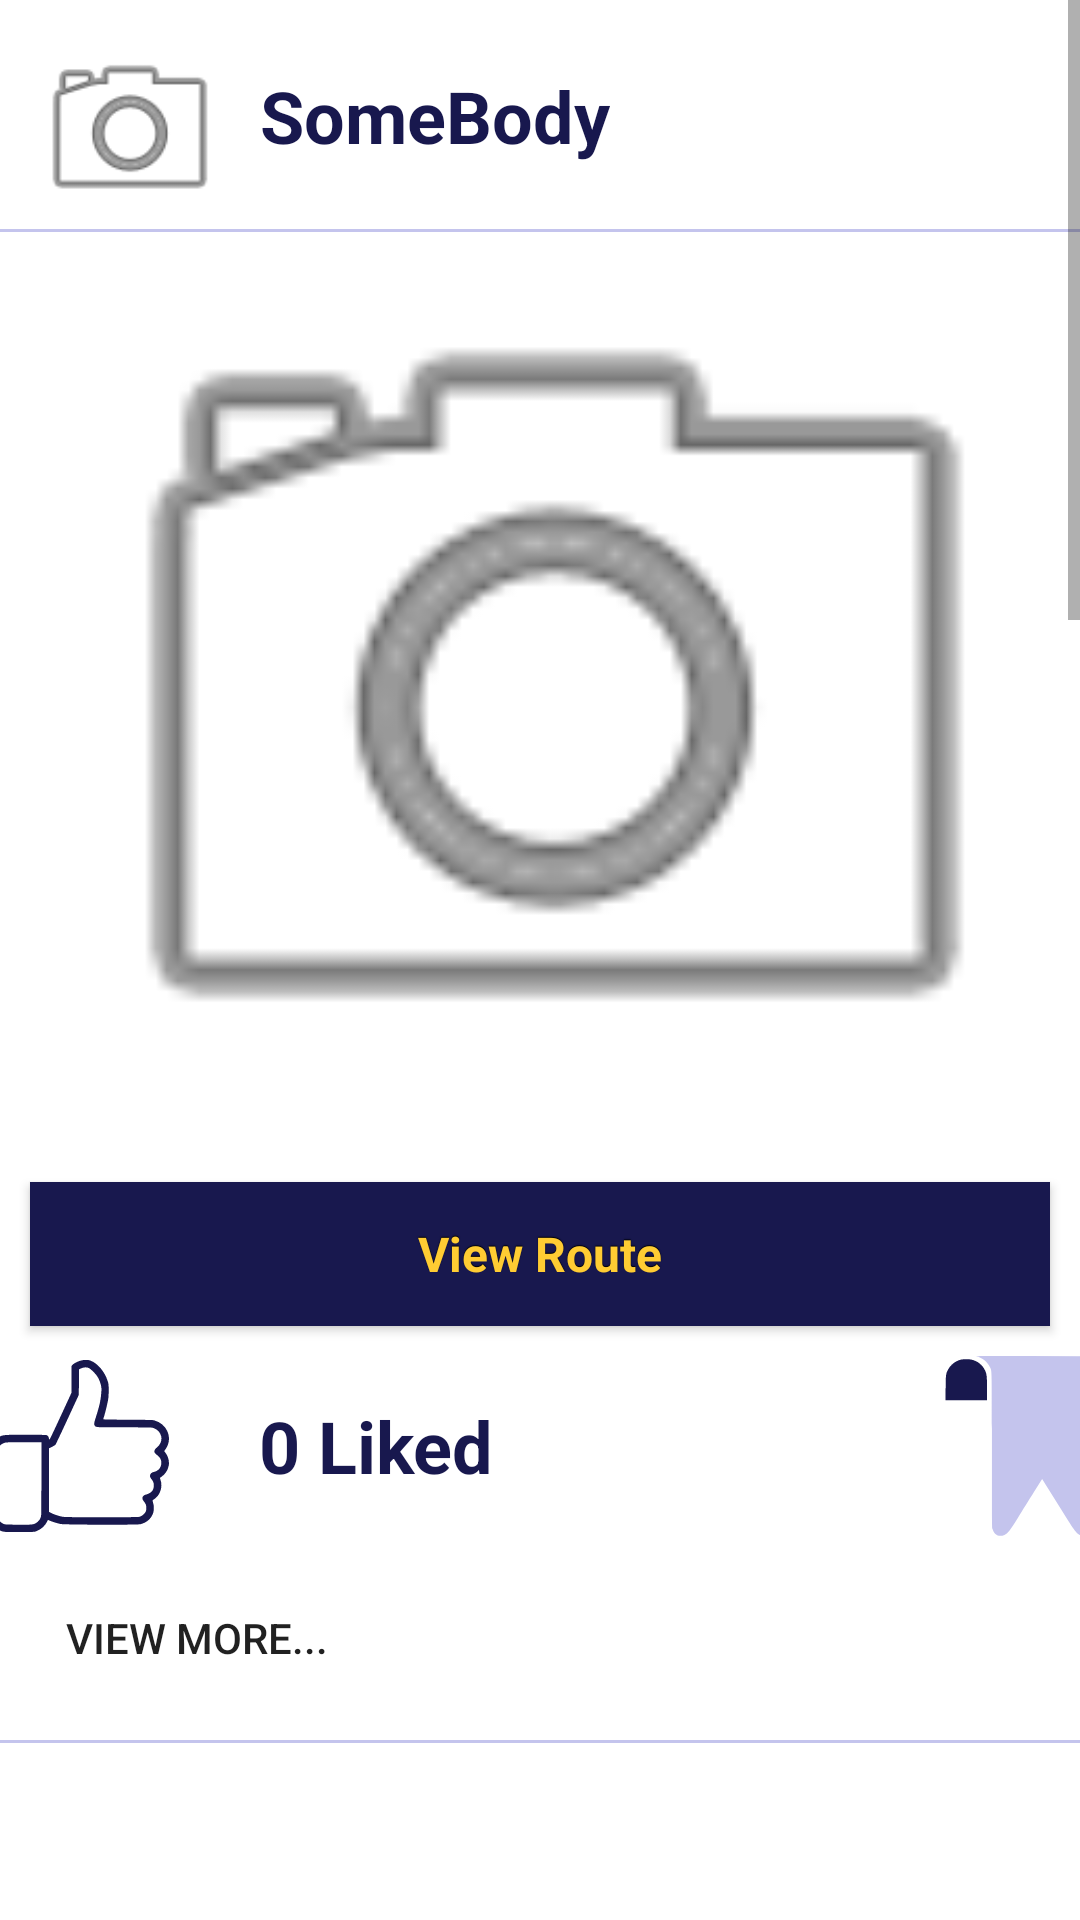

Produce the Android XML layout that renders to this screen, including the resource entries it uses.
<!-- AndroidManifest.xml: application theme Theme.RanRideRoutes -->
<!-- res/layout/fragment_notifications.xml -->
<?xml version="1.0" encoding="utf-8"?>
<androidx.constraintlayout.widget.ConstraintLayout xmlns:android="http://schemas.android.com/apk/res/android"
    xmlns:app="http://schemas.android.com/apk/res-auto"
    xmlns:tools="http://schemas.android.com/tools"
    android:layout_width="match_parent"
    android:layout_height="match_parent"
    tools:context=".ui.notifications.NotificationsFragment">

    <ScrollView
        android:layout_width="match_parent"
        android:layout_height="match_parent"
        android:layout_marginBottom="40dp"
        app:layout_constraintBottom_toBottomOf="parent"
        app:layout_constraintStart_toStartOf="parent"
        app:layout_constraintTop_toTopOf="parent">

        <LinearLayout
            android:layout_width="match_parent"
            android:layout_height="wrap_content"
            android:orientation="vertical">

            <include
                layout="@layout/post_header_layout"
                android:layout_width="match_parent"
                android:layout_height="wrap_content" />

            <Button
                android:id="@+id/viewMore"
                style="@style/Widget.AppCompat.Button.Borderless"
                android:layout_width="wrap_content"
                android:layout_height="wrap_content"
                android:layout_margin="10dp"
                android:text="View more..."
                app:backgroundTint="@android:color/transparent" />

            <View
                android:id="@+id/divider3"
                android:layout_width="match_parent"
                android:layout_height="1dp"
                android:background="@color/additional_purple" />

            <include
                layout="@layout/post_header_layout"
                android:layout_width="match_parent"
                android:layout_height="wrap_content" />

            <Button
                android:id="@+id/viewMore2"
                style="@style/Widget.AppCompat.Button.Borderless"
                android:layout_width="match_parent"
                android:layout_height="wrap_content"
                android:layout_margin="10dp"
                android:text="View more..."
                app:backgroundTint="@android:color/transparent" />

            <View
                android:id="@+id/divider4"
                android:layout_width="match_parent"
                android:layout_height="1dp"
                android:background="@color/additional_purple" />

            <include
                layout="@layout/post_header_layout"
                android:layout_width="match_parent"
                android:layout_height="wrap_content" />

            <Button
                android:id="@+id/viewMore3"
                style="@style/Widget.AppCompat.Button.Borderless"
                android:layout_width="match_parent"
                android:layout_height="wrap_content"
                android:layout_margin="10dp"
                android:text="View more..."
                app:backgroundTint="@android:color/transparent" />

            <View
                android:id="@+id/divider5"
                android:layout_width="match_parent"
                android:layout_height="1dp"
                android:background="@color/additional_purple" />
        </LinearLayout>
    </ScrollView>
</androidx.constraintlayout.widget.ConstraintLayout>
<!-- res/layout/post_header_layout.xml (included above) -->
<?xml version="1.0" encoding="utf-8"?>
<androidx.constraintlayout.widget.ConstraintLayout xmlns:android="http://schemas.android.com/apk/res/android"
    xmlns:app="http://schemas.android.com/apk/res-auto"
    xmlns:tools="http://schemas.android.com/tools"
    android:layout_width="match_parent"
    android:layout_height="match_parent"
    android:background="@android:color/transparent">
    <ImageView
        android:id="@+id/userImage"
        android:layout_width="0dp"
        android:layout_height="0dp"
        android:layout_marginStart="10dp"
        android:layout_marginLeft="10dp"

        android:layout_marginTop="10dp"
        android:foreground="@drawable/rounded_fg"
        app:layout_constraintBottom_toTopOf="@+id/guideline"
        app:layout_constraintDimensionRatio="H, 1:1"
        app:layout_constraintStart_toStartOf="parent"
        app:layout_constraintTop_toTopOf="parent"
        app:srcCompat="@android:drawable/ic_menu_camera" />


    <androidx.constraintlayout.widget.Guideline
        android:id="@+id/guideline"
        android:layout_width="wrap_content"
        android:layout_height="wrap_content"
        android:background="@color/additional_purple"
        android:orientation="horizontal"
        app:layout_constraintGuide_percent="0.15" />

    <View
        android:id="@+id/divider"
        android:layout_width="match_parent"
        android:layout_height="1dp"
        android:background="@color/additional_purple"
        app:layout_constraintBottom_toTopOf="@+id/guideline"
        app:layout_constraintTop_toBottomOf="@+id/userImage"
        tools:layout_editor_absoluteX="0dp" />

    <TextView
        android:id="@+id/userName"
        style="@style/basic_text"
        android:layout_width="wrap_content"
        android:layout_height="wrap_content"
        android:layout_marginStart="10dp"
        android:layout_marginLeft="10dp"
        android:text="SomeBody"
        android:textSize="24dp"
        app:layout_constraintBottom_toTopOf="@+id/guideline"
        app:layout_constraintStart_toEndOf="@+id/userImage"
        app:layout_constraintTop_toTopOf="parent" />

    <ImageView
        android:id="@+id/imageView"
        android:layout_width="match_parent"
        android:layout_height="0dp"
        android:layout_marginStart="10dp"
        android:layout_marginLeft="10dp"
        android:scaleType="centerCrop"
        app:layout_constraintBottom_toTopOf="@+id/horizontalGuideline"
        app:layout_constraintStart_toStartOf="parent"
        app:layout_constraintTop_toTopOf="@+id/guideline"
        app:srcCompat="@android:drawable/ic_menu_camera" />

    <androidx.constraintlayout.widget.Guideline
        android:id="@+id/horizontalGuideline"
        android:layout_width="match_parent"
        android:layout_height="wrap_content"
        android:orientation="horizontal"
        app:layout_constraintGuide_percent="0.75" />

    <Button
        android:id="@+id/route_button"
        style="@style/my_button_style"
        android:layout_width="0dp"
        android:layout_height="wrap_content"
        android:layout_marginStart="10dp"
        android:layout_marginLeft="10dp"
        android:layout_marginTop="10dp"
        android:layout_marginEnd="10dp"
        android:layout_marginRight="10dp"
        android:text="View Route"
        app:layout_constraintEnd_toEndOf="parent"
        app:layout_constraintStart_toStartOf="parent"
        app:layout_constraintTop_toBottomOf="@+id/horizontalGuideline" />

    <LinearLayout
        android:id="@+id/linearLayout"
        android:layout_width="408dp"
        android:layout_height="wrap_content"
        android:layout_marginStart="10dp"
        android:layout_marginLeft="10dp"
        android:layout_marginTop="10dp"
        android:layout_marginEnd="10dp"
        android:layout_marginRight="10dp"
        android:background="@android:color/transparent"
        android:orientation="horizontal"
        app:layout_constraintEnd_toEndOf="parent"
        app:layout_constraintStart_toStartOf="parent"
        app:layout_constraintTop_toBottomOf="@+id/route_button">

        <androidx.constraintlayout.widget.Group
            android:layout_width="match_parent"
            android:layout_height="match_parent"
            android:layout_weight="1"
            app:constraint_referenced_ids="likeButton,numOfLikes" />

        <ImageButton
            android:id="@+id/likeButton"
            android:layout_width="wrap_content"
            android:layout_height="match_parent"
            android:layout_margin="0dp"
            android:layout_marginStart="10dp"
            android:layout_marginLeft="10dp"
            android:layout_marginTop="10dp"
            android:layout_weight="4"
            android:background="@android:color/transparent"
            app:srcCompat="@drawable/ic_like" />

        <TextView
            android:id="@+id/numOfLikes"
            style="@style/basic_text"
            android:layout_width="wrap_content"
            android:layout_height="match_parent"
            android:layout_marginStart="10dp"
            android:layout_marginLeft="10dp"
            android:layout_weight="4"
            android:gravity="center_vertical"
            android:text="0 Liked"
            android:textSize="24dp" />

        <ImageButton
            android:id="@+id/saveToBookmarksButton"
            android:layout_width="wrap_content"
            android:layout_height="match_parent"
            android:layout_marginStart="100dp"
            android:layout_marginLeft="100dp"
            android:layout_weight="1"
            android:background="@android:color/transparent"
            app:srcCompat="@drawable/ic_save_to_bookmark" />
    </LinearLayout>

</androidx.constraintlayout.widget.ConstraintLayout>
<!-- resources referenced by this layout -->
<resources>
  <color name="additional_purple">#C4C4ED</color>
  <!-- drawable ic_like: vector/xml drawable (drawable, 2504 chars, omitted) -->
  <!-- drawable ic_save_to_bookmark (drawable) -->
  <vector android:height="60dp" android:viewportHeight="512"
      android:viewportWidth="512" android:width="60dp" xmlns:android="http://schemas.android.com/apk/res/android">
      <path android:fillColor="@color/additional_purple"
          android:pathData="M135.6,1.5c16.2,3.5 30.6,15.1 37.9,30.4 5.8,12 5.5,-1.3 5.5,235.6 0,189.8 0.2,218.8 1.5,223.8 4.6,17.7 18.6,24.8 34.2,17.5 9.2,-4.3 15.3,-12.1 38.3,-48.9 11.8,-18.9 32.1,-51.4 45.1,-72.2l23.7,-37.8 44.9,71.7c48.1,77 51.8,82.2 62.8,87.4 6.1,2.9 15.4,3.3 20,0.8 8.2,-4.5 13,-12.4 14.5,-24.3 1.3,-10.2 1.3,-443.4 0,-452.4 -1.9,-13.6 -10.9,-25.5 -23,-30.4l-5.5,-2.2 -153,-0.2c-129.5,-0.1 -152.1,-0 -146.9,1.2z" android:strokeColor="#00000000"/>
      <path android:fillColor="@color/basic_blue"
          android:pathData="M89.8,10.6c-13.9,3.3 -28.6,14.7 -35.1,27.2 -6.8,13 -6.9,14 -7.4,52.9l-0.5,35.3 59.1,-0 59.1,-0 0,-32.8c0,-35.5 -0.7,-41.4 -5.5,-52 -7.1,-15.5 -20.9,-26.7 -38,-30.7 -7.5,-1.8 -24.2,-1.8 -31.7,0.1z" android:strokeColor="#00000000"/>
  </vector>
  <!-- drawable rounded_fg (drawable) -->
  <?xml version="1.0" encoding="UTF-8"?>
  <shape xmlns:android="http://schemas.android.com/apk/res/android"
      android:innerRadiusRatio="2"
  
      android:shape="ring"
      android:thicknessRatio="1"
      android:useLevel="false">
      <gradient
  
          android:type="radial"
          android:gradientRadius="8dp"
          android:endColor="@color/white"
          />
  </shape>
  <style name="basic_text" parent="android:Widget.TextView">
          <item name="android:textColor">@color/basic_blue</item>
          <item name="android:textSize">18dp</item>
          <item name="android:textStyle">bold</item>
      </style>
  <style name="my_button_style" parent="android:style/Widget.Button">
          <item name="android:textColor">@color/basic_yellow</item>
          <item name="android:shadowColor">#FF000000</item>
          <item name="android:shadowDx">0</item>
          <item name="android:shadowDy">-1</item>
          <item name="android:shadowRadius">0.2</item>
          <item name="android:textSize">16dip</item>
          <item name="android:textStyle">bold</item>
          <item name="android:background">@color/basic_blue</item>
      </style>
  <style name="Theme.RanRideRoutes" parent="Theme.MaterialComponents.DayNight.DarkActionBar">
          <item name="android:windowNoTitle">true</item>
          <item name="android:windowFullscreen">true</item>
          
          <item name="colorPrimary">@color/basic_blue</item>
          <item name="colorPrimaryVariant">@color/purple_700</item>
          <item name="colorOnPrimary">@color/additional_purple</item>
          <item name="titleTextStyle">@style/my_title</item>
          
          <item name="colorSecondary">@color/teal_200</item>
          <item name="colorSecondaryVariant">@color/teal_700</item>
          <item name="colorOnSecondary">@color/black</item>
          
  
          
          <item name="android:button">@style/my_button_style</item>
      </style>
  <color name="basic_blue">#18184E</color>
  <color name="white">#FFFFFFFF</color>
  <color name="basic_yellow">#FFCC33</color>
  <color name="purple_700">#FF3700B3</color>
  <style name="my_title">
          <item name="android:textColor">@color/basic_yellow</item>
      </style>
  <color name="teal_200">#FF03DAC5</color>
  <color name="teal_700">#FF018786</color>
  <color name="black">#FF000000</color>
</resources>
